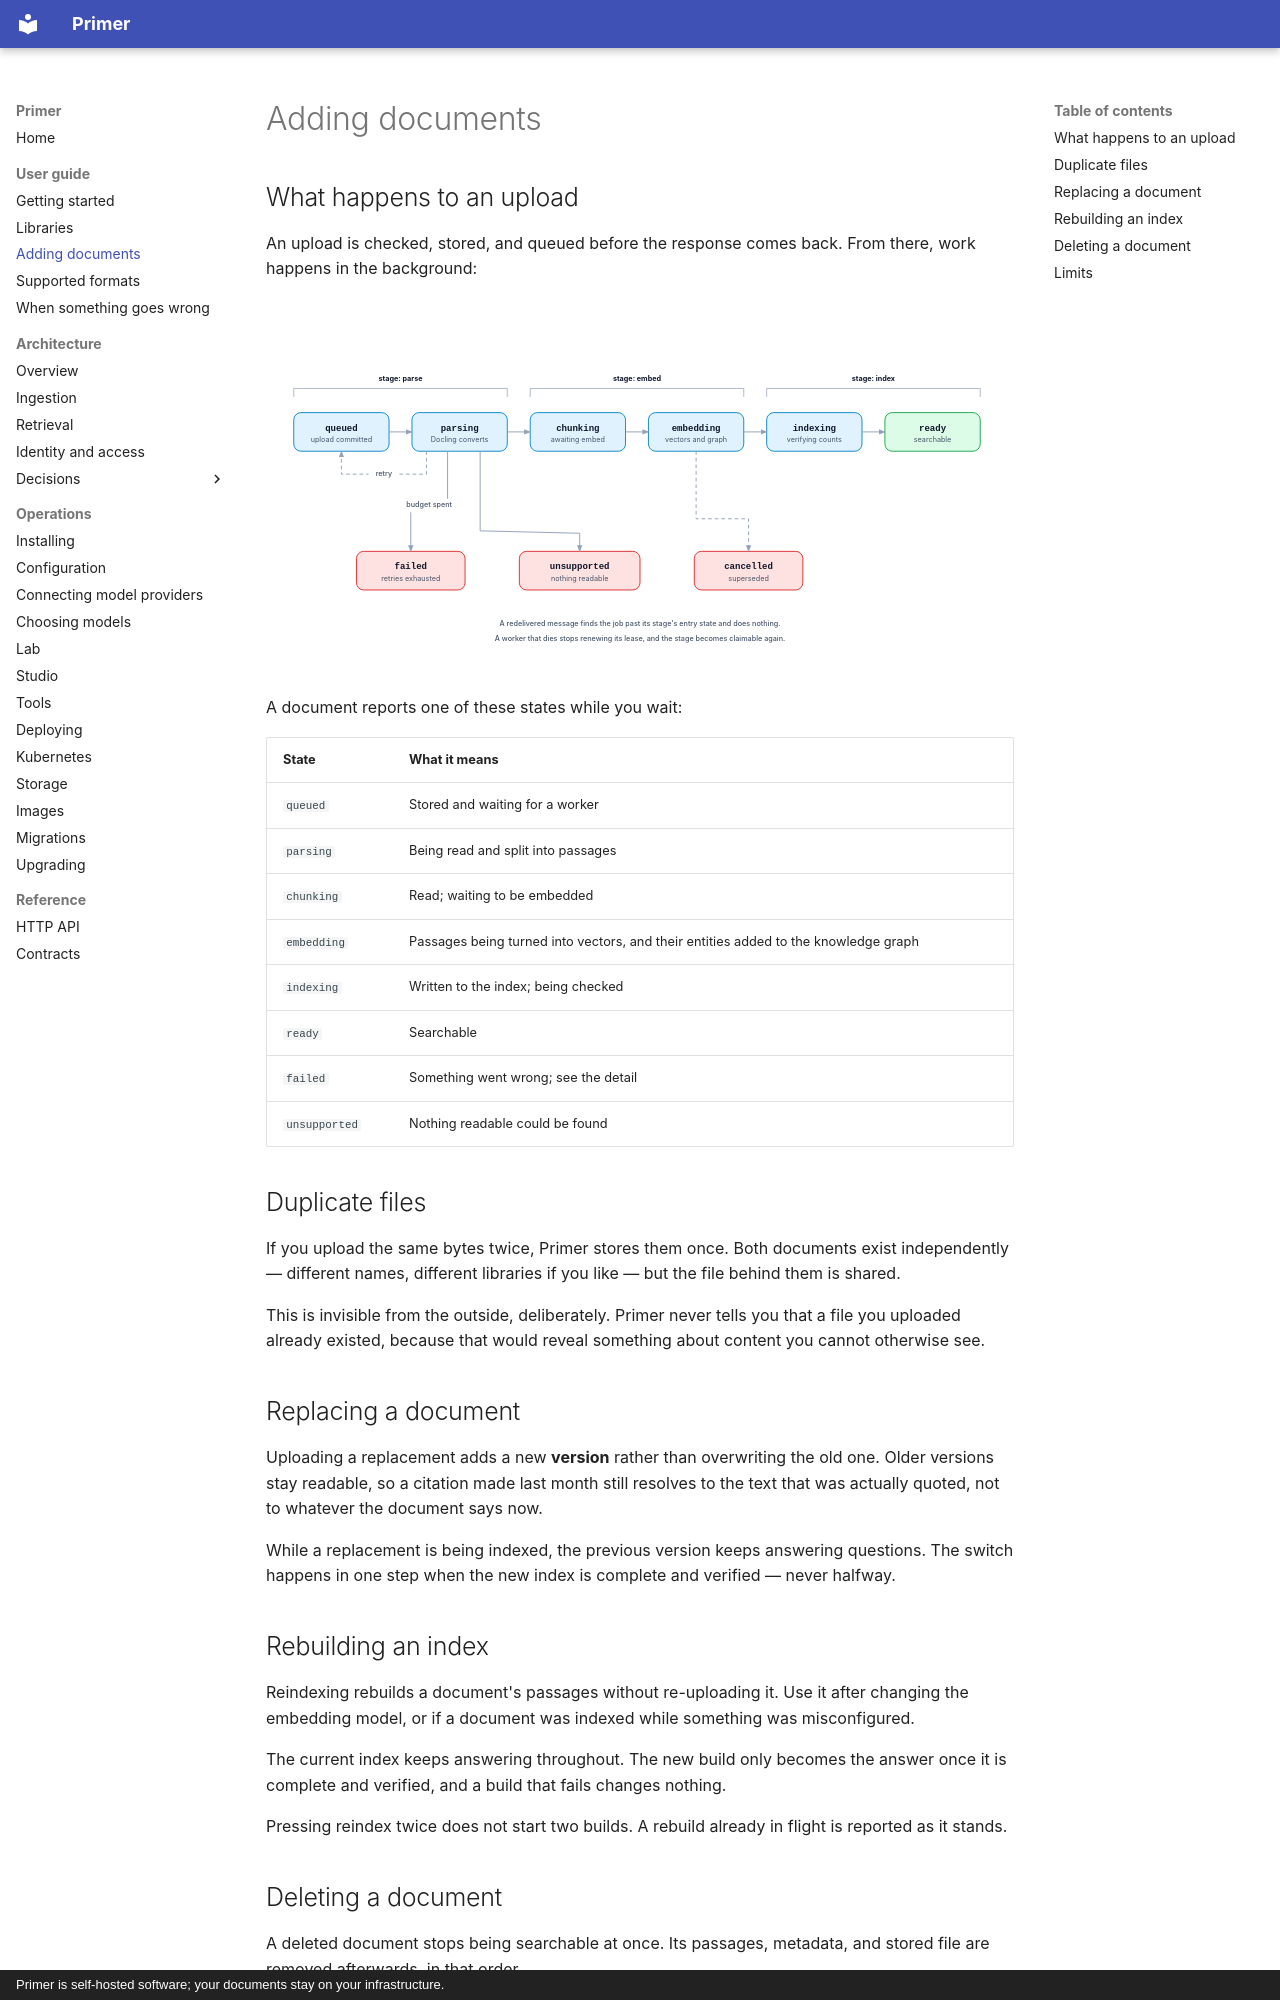

repository: Harville-Labs/Primer · page: guide/documents/index.html · generator: mkdocs · copyright: Primer is self-hosted software; your documents stay on your infrastructure.

# Adding documents

## What happens to an upload

An upload is checked, stored, and queued before the response comes back.
From there, work happens in the background:

<div class="primer-diagram" markdown>
![Ingestion pipeline states](../assets/diagrams/ingestion-pipeline.svg#only-light)
![Ingestion pipeline states](../assets/diagrams/ingestion-pipeline-dark.svg#only-dark)
</div>

A document reports one of these states while you wait:

| State | What it means |
| --- | --- |
| `queued` | Stored and waiting for a worker |
| `parsing` | Being read and split into passages |
| `chunking` | Read; waiting to be embedded |
| `embedding` | Passages being turned into vectors, and their entities added to the knowledge graph |
| `indexing` | Written to the index; being checked |
| `ready` | Searchable |
| `failed` | Something went wrong; see the detail |
| `unsupported` | Nothing readable could be found |

## Duplicate files

If you upload the same bytes twice, Primer stores them once. Both documents
exist independently — different names, different libraries if you like — but
the file behind them is shared.

This is invisible from the outside, deliberately. Primer never tells you
that a file you uploaded already existed, because that would reveal
something about content you cannot otherwise see.

## Replacing a document

Uploading a replacement adds a new **version** rather than overwriting the
old one. Older versions stay readable, so a citation made last month still
resolves to the text that was actually quoted, not to whatever the document
says now.

While a replacement is being indexed, the previous version keeps answering
questions. The switch happens in one step when the new index is complete and
verified — never halfway.

## Rebuilding an index

Reindexing rebuilds a document's passages without re-uploading it. Use it
after changing the embedding model, or if a document was indexed while
something was misconfigured.

The current index keeps answering throughout. The new build only becomes the
answer once it is complete and verified, and a build that fails changes
nothing.

Pressing reindex twice does not start two builds. A rebuild already in
flight is reported as it stands.
